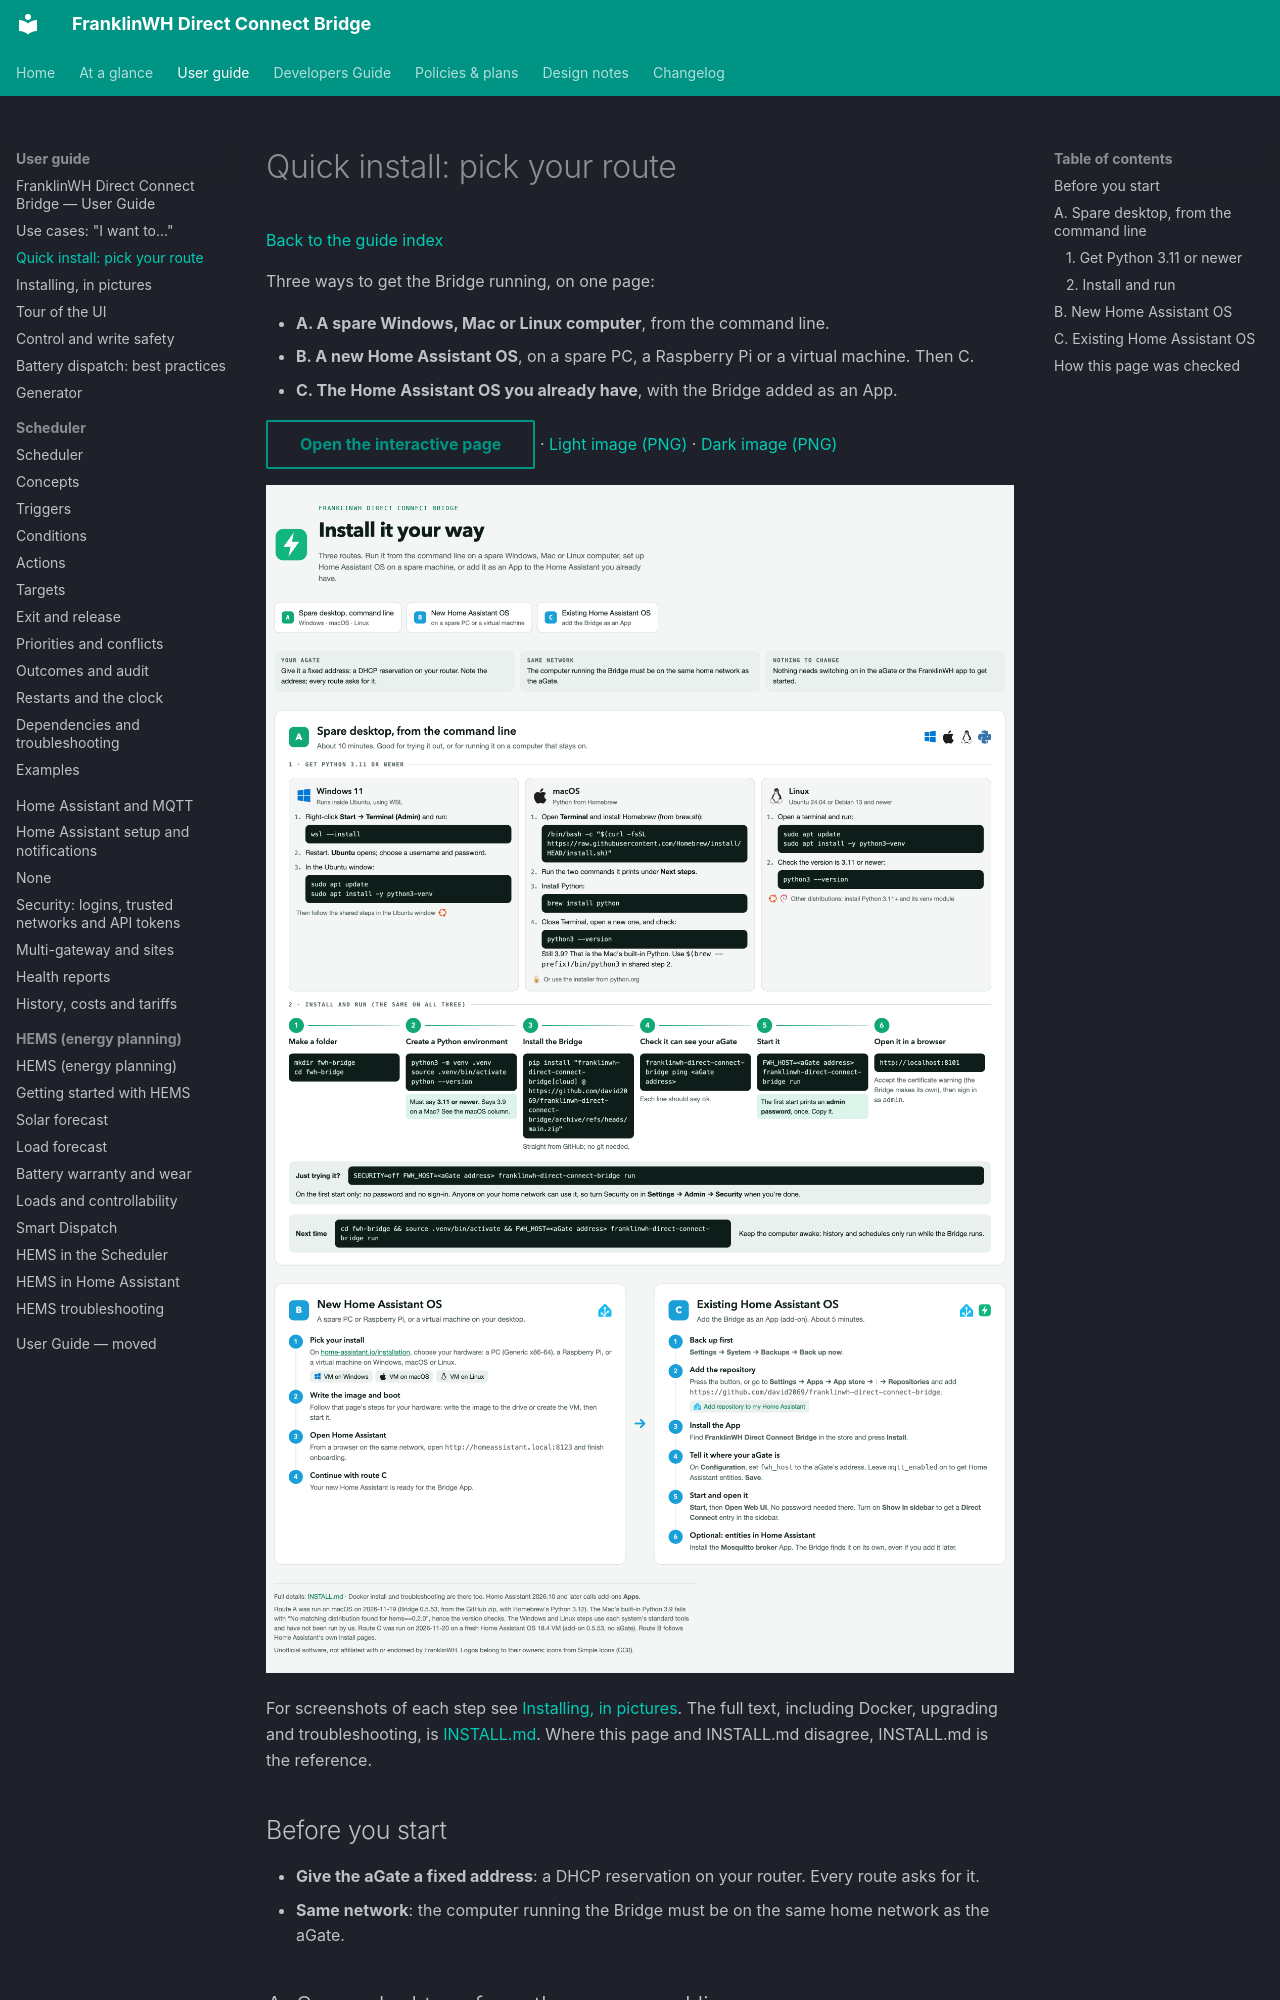

repository: david2069/franklinwh-direct-connect-bridge · page: guide/quick-install/index.html · generator: mkdocs

# Quick install: pick your route

[Back to the guide index](index.md)

Three ways to get the Bridge running, on one page:

- **A. A spare Windows, Mac or Linux computer**, from the command line.
- **B. A new Home Assistant OS**, on a spare PC, a Raspberry Pi or a virtual machine. Then C.
- **C. The Home Assistant OS you already have**, with the Bridge added as an App.

[Open the interactive page](../overview/quick-install.html){ .md-button } ·
[Light image (PNG)](../overview/quick-install.png) · [Dark image (PNG)](../overview/quick-install-dark.png)

![Quick install: route A from the command line on Windows, macOS or Linux; route B, a new Home Assistant OS; route C, the Bridge as an App in an existing Home Assistant OS](../overview/quick-install.png)

For screenshots of each step see [Installing, in pictures](installing.md). The full text,
including Docker, upgrading and troubleshooting, is
[INSTALL.md](https://github.com/david2069/franklinwh-direct-connect-bridge/blob/main/INSTALL.md).
Where this page and INSTALL.md disagree, INSTALL.md is the reference.

## Before you start

- **Give the aGate a fixed address**: a DHCP reservation on your router. Every route asks
  for it.
- **Same network**: the computer running the Bridge must be on the same home network as the
  aGate.

## A. Spare desktop, from the command line

### 1. Get Python 3.11 or newer

=== "Windows 11"

    The Bridge runs inside Ubuntu on Windows (WSL).

    1. Right-click **Start → Terminal (Admin)** and run:

        ```bash
        wsl --install
        ```

    2. Restart. **Ubuntu** opens; choose a username and password.
    3. In the Ubuntu window:

        ```bash
        sudo apt update
        sudo apt install -y python3-venv
        ```

    Then do step 2 below in the Ubuntu window. Running the Bridge directly on Windows,
    without WSL, has not been tried.

=== "macOS"

    1. Open **Terminal** and install [Homebrew](https://brew.sh):

        ```bash
        /bin/bash -c "$(curl -fsSL https://raw.githubusercontent.com/Homebrew/install/HEAD/install.sh)"
        ```

    2. Run the two commands it prints under **Next steps**.
    3. Install Python:

        ```bash
        brew install python
        ```

    4. Close Terminal, open a new one, and check the version:

        ```bash
        python3 --version
        ```

        It must say 3.11 or newer. If it still says **3.9**, `python3` is the Mac's own
        Python, not Homebrew's. In step 2 below, use `$(brew --prefix)/bin/python3 -m venv .venv`
        instead of `python3 -m venv .venv`.

    Or use the installer from [python.org](https://www.python.org/downloads/).

=== "Linux"

    Ubuntu 24.04 or Debian 13 and newer:

    ```bash
    sudo apt update
    sudo apt install -y python3-venv
    python3 --version
    ```

    The version must be 3.11 or newer. On other distributions, install Python 3.11+ and its
    `venv` module with the system's package manager.
